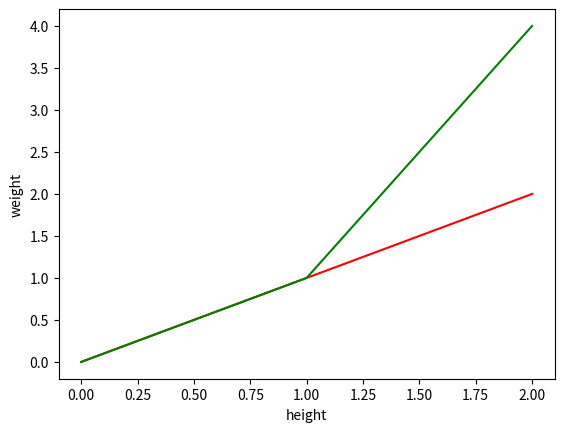

Reproduce this figure in Python.
'''
그래프 그리기
모듈 설치
-터미널 창에서 커맨드 이용
-pip install 모듈 이름
-pip list
-matplotlid'''

import matplotlib.pyplot as plt


plt.figure()
plt.plot([0,1,2],[0,1,2],'r',[0,1,2],[0,1,4],'g')
plt.xlabel("height")
plt.ylabel("weight")
plt.show()